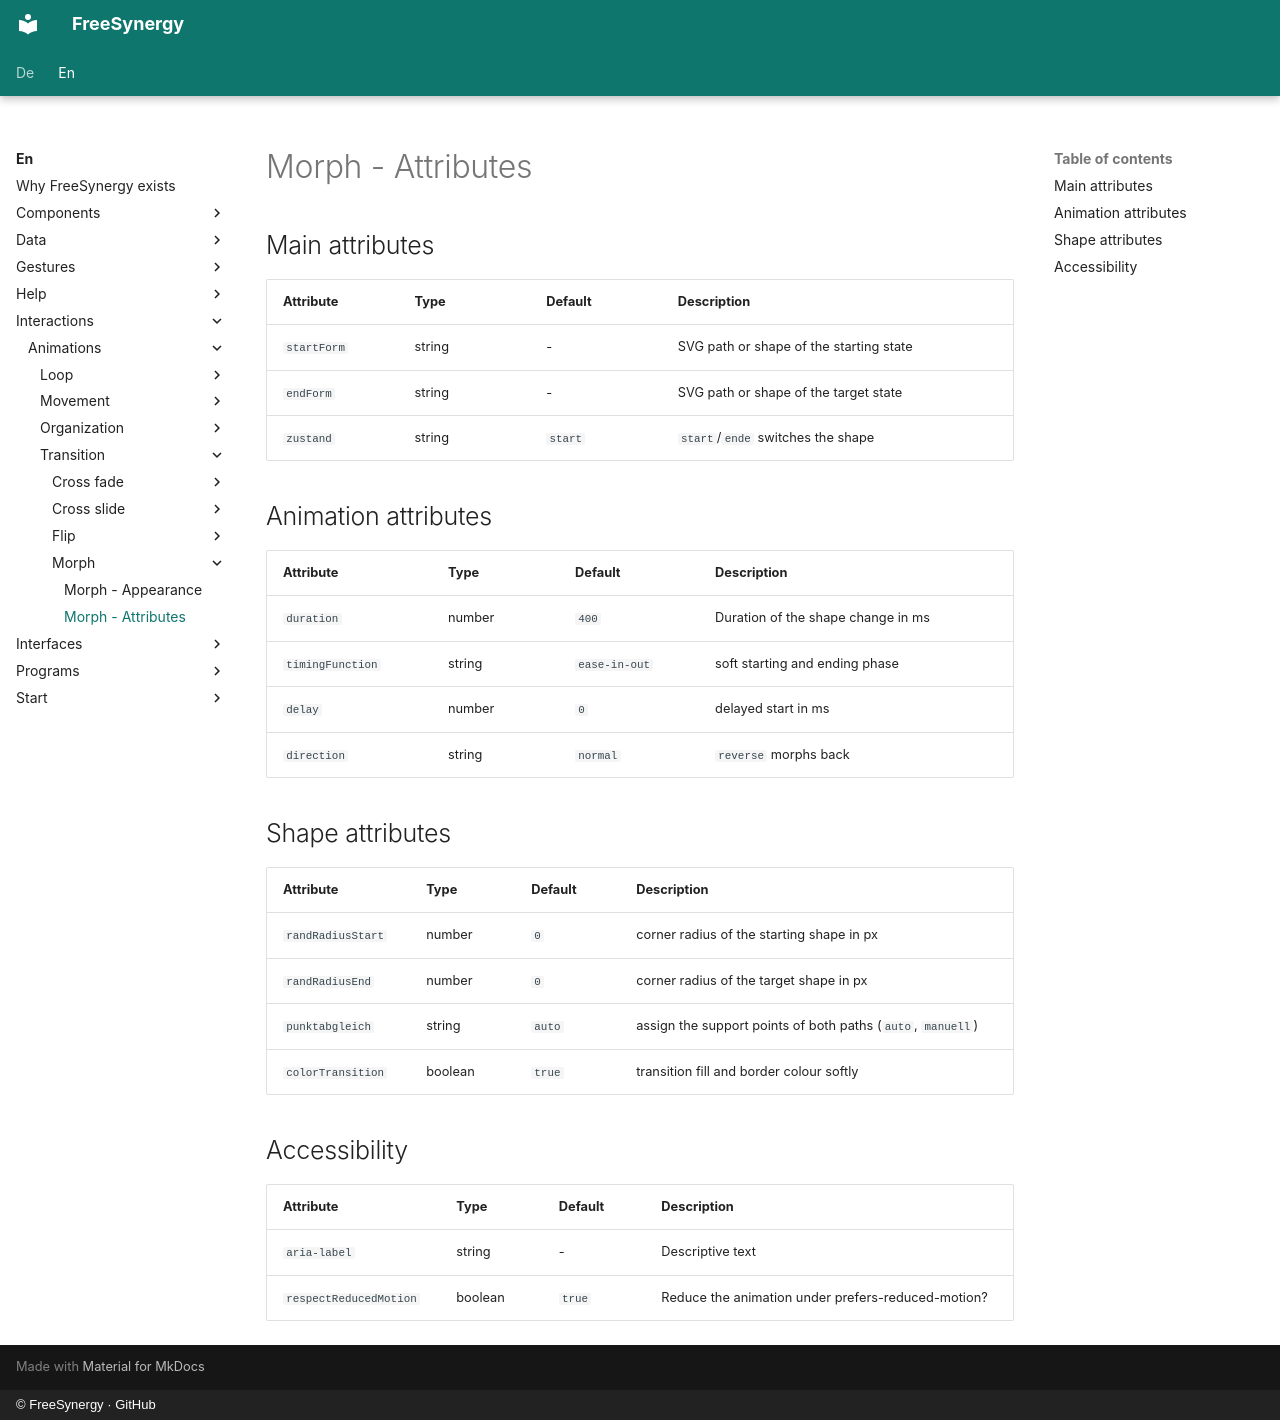

repository: FreeSynergy/fs-documentation · page: en/interactions/animations/transition/morph/attributes/index.html · generator: mkdocs · copyright: © FreeSynergy · GitHub

# Morph - Attributes

## Main attributes

| Attribute | Type | Default | Description |
|-----------|------|---------|-------------|
| `startForm` | string | - | SVG path or shape of the starting state |
| `endForm` | string | - | SVG path or shape of the target state |
| `zustand` | string | `start` | `start`/`ende` switches the shape |

## Animation attributes

| Attribute | Type | Default | Description |
|-----------|------|---------|-------------|
| `duration` | number | `400` | Duration of the shape change in ms |
| `timingFunction` | string | `ease-in-out` | soft starting and ending phase |
| `delay` | number | `0` | delayed start in ms |
| `direction` | string | `normal` | `reverse` morphs back |

## Shape attributes

| Attribute | Type | Default | Description |
|-----------|------|---------|-------------|
| `randRadiusStart` | number | `0` | corner radius of the starting shape in px |
| `randRadiusEnd` | number | `0` | corner radius of the target shape in px |
| `punktabgleich` | string | `auto` | assign the support points of both paths (`auto`, `manuell`) |
| `colorTransition` | boolean | `true` | transition fill and border colour softly |

## Accessibility

| Attribute | Type | Default | Description |
|-----------|------|---------|-------------|
| `aria-label` | string | - | Descriptive text |
| `respectReducedMotion` | boolean | `true` | Reduce the animation under prefers-reduced-motion? |
